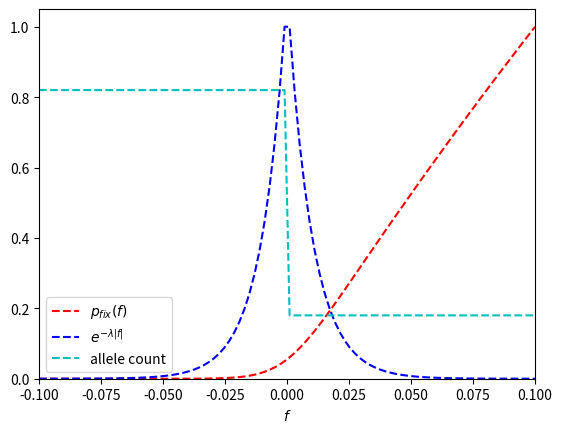

Write Python code to recreate this figure. (Note: this script raises an exception after producing the figure.)
#!/usr/bin/env python3
# -*- coding: utf-8 -*-
"""
Created on Fri Mar 15 09:59:20 2019

[redacted]
"""

import random
import numpy as np
import matplotlib.pyplot as plt
from numpy.random import poisson



def pfix(f, N=100):
    return (1-np.exp(-2*f))/(1-np.exp(-2*N*f))


def plot_summary(ts, n1s, fixed, fname='test', xlim = [-0.05,0.1]):
    
    plt.figure()
    plt.plot(ts, n1s)
    plt.ylim(0,1000)
    plt.xlabel('time')
    plt.ylabel('$n_1$')
    plt.savefig('figures/'+fname+'_selection_trajec.png')
    plt.show()
    
    
    bins = np.linspace(min(fixed), max(fixed), 100)
    plt.figure()
    plt.hist(fixed, bins=bins)
    plt.plot([0,0], [0,200], 'k:', linewidth = 1)
    plt.xlim(xlim[0], xlim[1])
    plt.xlabel('$f$')
    plt.ylabel('frequency')
    plt.savefig('figures/'+fname+'_selection_hist2.png')
    plt.show()
    
    '''
    
    ns = [n1, 1000-n1]
    xs = bins#np.linspace(-0.02, 0.08, 100)
    ps = [6*pfix(x) for x in xs]
    exps = [np.exp(-lambd*abs(x)) for x in xs]
    counts = [ ns[int((1+np.sign(x))/2)]/1000 for x in xs]
    
    combs = [20*exps[i]*ps[i]*counts[i] for i in range(len(xs))]
    
    plt.figure()
    plt.plot(xs, ps, 'r--')
    plt.plot(xs, exps, 'b--')
    plt.plot(xs, counts, 'c--')
    #plt.plot(xs, combs, 'g--')
    plt.legend(['$p_{fix}(f)$','$e^{-\lambda |f|}$','allele count'])
    plt.savefig('figures/'+fname+'_selection_dists.png')
    plt.show()
    
    plt.figure()
    plt.plot(xs, combs, 'g--')
    plt.savefig('figures/'+fname+'_combined_dists.png')
    plt.show()
    '''
    
def get_dists(xs, lambd=100):
    
    n1 = 820 #calculate analytically
    ns = [n1, 1000-n1]
    
    ps = np.array([pfix(x) for x in xs])
    ps /= np.amax(ps)
    
    exps = np.array([np.exp(-lambd*abs(x)) for x in xs])
    exps /= np.amax(exps)
    
    counts = np.array([ ns[int((1+np.sign(x))/2)]/1000 for x in xs])
    
    return ps, exps, counts
    
def plot_dists():
    
    xs = np.linspace(-0.1, 0.1, 100)
    ps, exps, counts = get_dists(xs)
    
    plt.figure()
    plt.plot(xs, ps, 'r--')
    plt.plot(xs, exps, 'b--')
    plt.plot(xs, counts, 'c--')
    #plt.plot(xs, combs, 'g--')
    plt.ylim(0,1.05)
    plt.xlim(np.amin(xs), np.amax(xs))
    plt.legend(['$p_{fix}(f)$','$e^{-\lambda |f|}$','allele count'])
    plt.xlabel('$f$')
    plt.savefig('figures/selection_dists.png')
    plt.show()
    
    
    xs = np.linspace(-0.05, 0.1, 101)
    ps, exps, counts = get_dists(xs)
    combs = np.array([exps[i]*ps[i]*counts[i] for i in range(len(xs))])
    combs /= np.amax(combs)
    plt.figure()
    plt.plot(xs, combs, 'g--')
    plt.ylim(0,1.05)
    plt.xlim(np.amin(xs), np.amax(xs))
    plt.xlabel('$f$')
    plt.ylabel('frequency')
    plt.savefig('figures/all_combined_dists.png')
    plt.show()
    
    xs = np.linspace(-0.03, 0.1, 101)
    ps, exps, counts = get_dists(xs)
    combs_non = np.array([exps[i]*ps[i] for i in range(len(xs))])
    combs_non /= np.amax(combs_non)
    plt.figure()
    plt.plot(xs, combs_non, 'g--')
    plt.ylim(0,1.05)
    plt.xlim(np.amin(xs), np.amax(xs))
    plt.xlabel('$f$')
    plt.ylabel('frequency')
    plt.savefig('figures/no_n_combined_dists.png')
    plt.show()
    
    
    #with fixed fs, need to switch forward to switch back, so actual
    #switching interval is given by the mean switching intervals of the two times frequency
    #n1/n0 is given by the ratio of switching rates integrated over space
    xs = np.linspace(-0.035, 0.035, 100)
    L = len(xs)
    ps, exps, counts = get_dists(xs)
    sym = np.array([exps[i]/np.mean([1/ps[i], 1/ps[L-i-1]]) for i in range(len(xs))])
    sym /= np.amax(sym)
    plt.plot(xs, sym, 'g--')
    plt.ylim(0,1.05)
    plt.xlim(np.amin(xs), np.amax(xs))
    plt.xlabel('$f$')
    plt.ylabel('frequency')
    plt.savefig('figures/sym_combined_dists.png')
    plt.show()
    
    
plot_dists()
    
    

def run_sim(N=100, lambd=100, changing = False, tlim=3000000,
            resample = False, fname='test', tau=5*10**(-6), xlim = [-0.05,0.1]):

    change = 0
    tswitch = poisson(1/tau)
    
    f1s = np.random.exponential(1/lambd, 1000) #get an intial fitness at each locus
    f0s = -f1s

    
    states = np.ones(1000) #all loci start in state 1
    n1 = 1000
    
    
    #tlim = 501000
    
    t = 0
    ts = [t]
    n1s = [n1]
    fixed = []
    
    
    
    while t < tlim:
        i = random.randint(0,999)
        old = states[i]
        if old == 0: f = f1s[i]#f = np.random.exponential(1/lambd)
        else: f = f0s[i]
        if resample:
            if old == 0: f = np.random.exponential(1/lambd)
            else: f = -np.random.exponential(1/lambd)
            if change == 1: f = -f
        
        #if t > 500000: print(old, f)
        
        p = pfix(f)
        if random.random() < p:
            new = 1-old
            states[i] = new
            n1 += new-old
            #print('fixed')
            if t > 500000:
                fixed.append(f)
                
        n1s.append(n1)
        dt = min(10, np.abs( 2*np.log(N-1)/(919*f) )) #but this can give a negative fixation???
        t += dt
        #print(t)
        ts.append(t)
        
        if changing:
            if t > tswitch:
                f1s = -f1s
                f0s = -f0s
                change = 1-change
                tswitch += poisson(1/tau)
        
        
    plot_summary(ts, n1s, fixed, fname=fname, xlim = xlim)
    
#run_sim(fname='changing', changing=True, xlim = [-0.03, 0.1])
#run_sim(fname='changing_resample', changing=True, resample = True, xlim=[-0.03,0.1])
#run_sim(fname='constant', xlim = [-0.035, 0.035])
#run_sim(resample = True, fname='resample', xlim=[-0.05,0.1])
    

#run_sim(fname='tau5e7', changing=True, tau=5*10**(-7), resample=False, xlim = [-0.03, 0.1])
#run_sim(fname='tau5e5', changing=True, tau=5*10**(-6.5), resample=False, xlim = [-0.03, 0.1])
#run_sim(fname='tau5e3', changing=True, tau=5*10**(-3), resample=False, xlim = [-0.03, 0.1])  

#questions: is the probability of fixation per unit time or absolute?
#how do we have a negative time to fixation?
    
    


